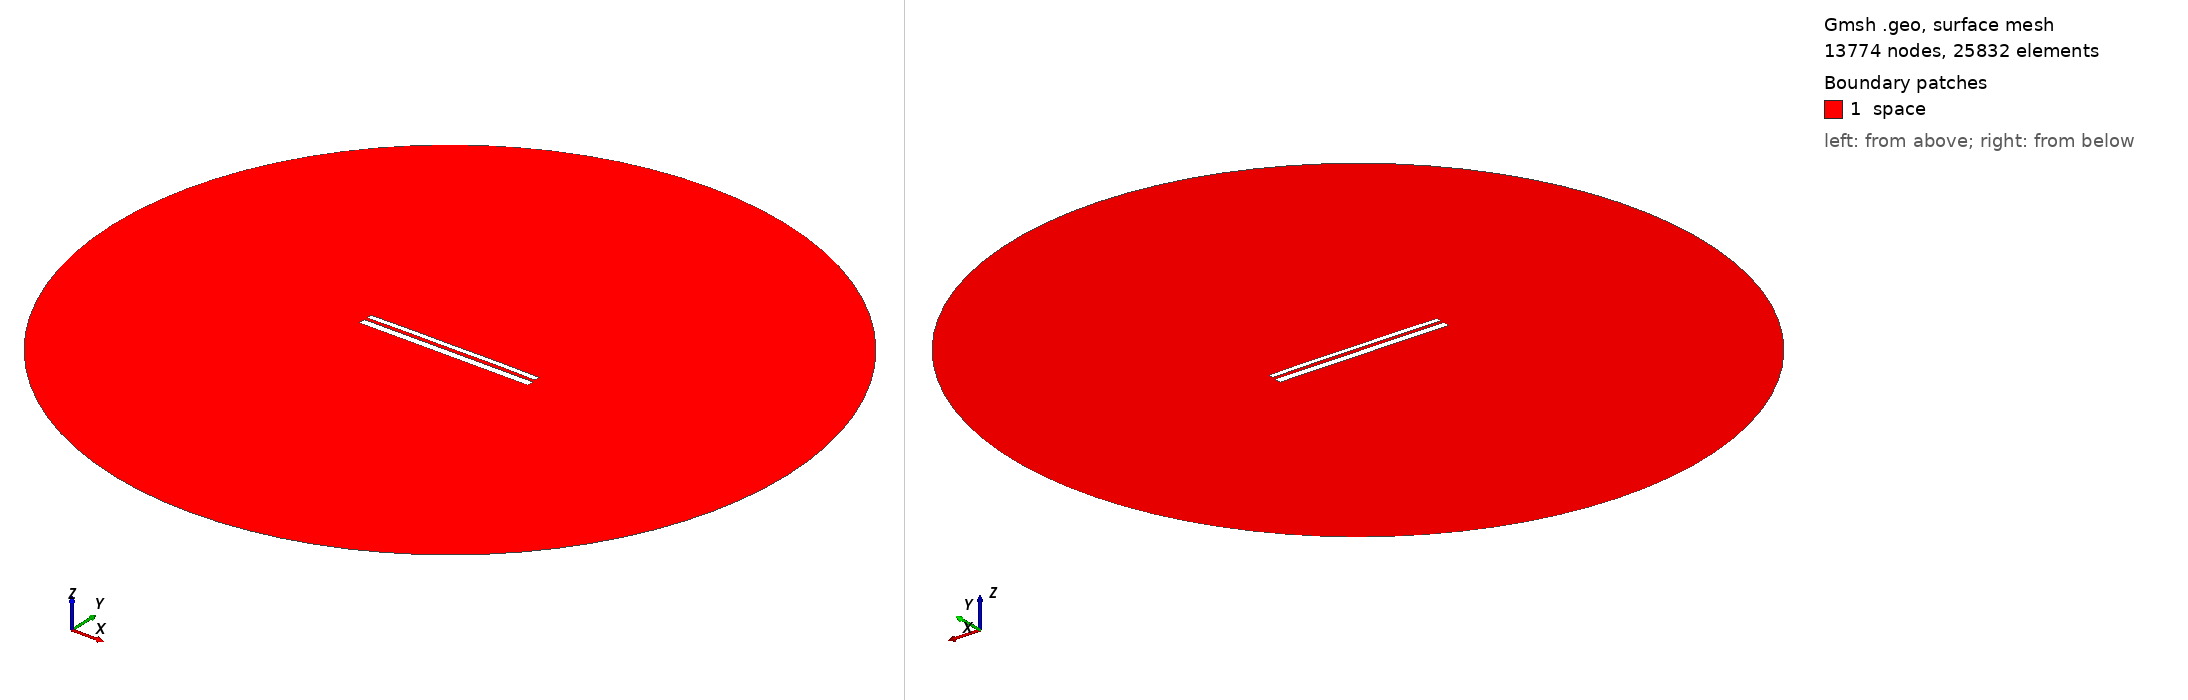

Gmsh geometry script, surface-meshed: 13774 nodes, 25832 surface elements. Boundary patches (legend numbers): 1 space. Left view from above one corner, right view from below the opposite corner. Legend entries are the model's physical surfaces. The drawing asked Gmsh for element sizes between 1% and 20% of the model's largest extent; the script's own settings can give other sizes.

=== 9989.geo (drawn) ===
//---------------------------------------
// Geometry kernel
//---------------------------------------

SetFactory("OpenCASCADE");



//---------------------------------------
// Parameters of the geometry
//---------------------------------------

// Overetch of the upper plate
overetch = 0.375;

// Distance between the plates
distance = 1.5;

// Discretization over the x axis (for the deformation)
nx = 50; 

// Length of the plate
L = 100 - overetch; 

// Number of modes
n = 4; 

// 1st mode coefficient
coeff(1) = 0.15;
beta(1) = 0.596864 * 3.1415926535 / L;

// 2nd mode coefficient
coeff(2) = 0.15;
beta(2) = 1.49418 * 3.1415926535 / L;

// 3rd mode coefficient
coeff(3) = 0.0;
beta(3) = 2.50025 * 3.1415926535 / L;

// 4th mode coefficient
coeff(4) = 0.07499999999999998;
beta(4) = 3.49999 * 3.1415926535 / L;



//---------------------------------------
// Upper plate (deformed rectangle)
//---------------------------------------

// Coordiantes of the upper plate
xmin = -50;
xmax = 50 - overetch;

// Height of the upper plate
yheight = 4 - 2 * overetch;

// Indexes of the points
UpperID[] = {};
LowerID[] = {};
LeftID[] = {};
RightID[] = {};

// Point index
p = 1;

// Horizontal edges
For i In {1:nx}
    x = xmin + (i-1)*(xmax - xmin)/(nx-1);

    y_bottom = distance / 2 + overetch;
    For j In {1:n}
        C = (Cosh(beta(j)*L) + Cos(beta(j)*L)) / (Sinh(beta(j)*L) + Sin(beta(j)*L));
        y_bottom  = y_bottom + coeff(j) * (Cosh(beta(j)*(x+50)) - Cos(beta(j)*(x+50)) - C * (Sinh(beta(j)*(x+50)) - Sin(beta(j)*(x+50))));
    EndFor

    y_top = y_bottom + yheight;

    Point(p) = {x, y_top, 0, 1.0};
    UpperID[i] = p;
    p = p + 1;

    Point(p) = {x, y_bottom, 0, 1.0};
    LowerID[i] = p;
    p = p + 1;
EndFor

// Create point lists
UpperPts[] = {}; LowerPts[] = {};
For i In {1:nx}
  UpperPts[] += {UpperID[i]};
  LowerPts[] += {LowerID[i]};
EndFor

// Build splines
Spline(1) = {UpperPts[]};
Spline(2) = {LowerPts[]};
Line(3) = {LowerPts[nx-1], UpperPts[nx-1]};
Line(4) = {LowerPts[0], UpperPts[0]};

// Build the plane surface
Curve Loop(1) = {2, 3, -1, -4};
Plane Surface(1) = {1};



//---------------------------------------
// Lower plate (rectangle)
//---------------------------------------

// Vertices
Point(1001) = {-50, -1, 0, 1.0};
Point(1002) = { 50, -1, 0, 1.0};
Point(1003) = { 50,  -5, 0, 1.0};
Point(1004) = {-50,  -5, 0, 1.0};

// Edges
Line(5) = {1001, 1002};
Line(6) = {1002, 1003};
Line(7) = {1003, 1004};
Line(8) = {1004, 1001};

// Plane surface
Line Loop(2) = {5, 6, 7, 8};
Plane Surface(2) = {2}; 



//---------------------------------------
// Outer (fictious) boundary
//---------------------------------------

// Points
Point(1005) = {0, 0, 0};       // Center
Point(1006) = {200, 0, 0};     // Start point
Point(1007) = {0, 200, 0};     // 90 degrees
Point(1008) = {-200, 0, 0};    // 180 degrees
Point(1009) = {0, -200, 0};    // 270 degrees

// Circle arcs (each needs start, center, end)
Circle(9) = {1006, 1005, 1007};
Circle(10) = {1007, 1005, 1008};
Circle(11) = {1008, 1005, 1009};
Circle(12) = {1009, 1005, 1006};

// Plane surface for the entire domain
Curve Loop(3) = {9, 10, 11, 12};
Surface(3) = {3};

// Subtract the plates from the whole domain to obtain the actual domain where we want to solve the equations
BooleanDifference{ Surface{3}; Delete; }{ Surface{1}; Surface{2}; Delete; }




//---------------------------------------
// Transfinite Lines/Curves
//---------------------------------------

// Set the number of points on the boundaries
r = 7;

// Plates
Transfinite Curve {1, 2} = 50*r Using Progression 1;
Transfinite Curve {3, 4} = 2*r Using Progression 1;
Transfinite Line {5, 7} = 50*r Using Progression 1;
Transfinite Line {6, 8} = 2*r Using Progression 1;

// Outer boundary
Transfinite Line {9, 10, 11, 12} = 20 Using Progression 1;



//---------------------------------------
// Physical groups
//---------------------------------------                

// Physical curves (boundaries)
Physical Line("force_segment", 10) = {2};
Physical Line("upper_plate", 11) = {1, 3, 4};
Physical Line("lower_plate", 12) = {5, 6, 7, 8};
Physical Line("boundary", 20) = {9, 10, 11, 12};

// Physical Surfaces
Physical Surface("space", 30) = {3};



//---------------------------------------
// 6. Generate the Mesh
//---------------------------------------

// 2D mesh generation
Mesh 2;
